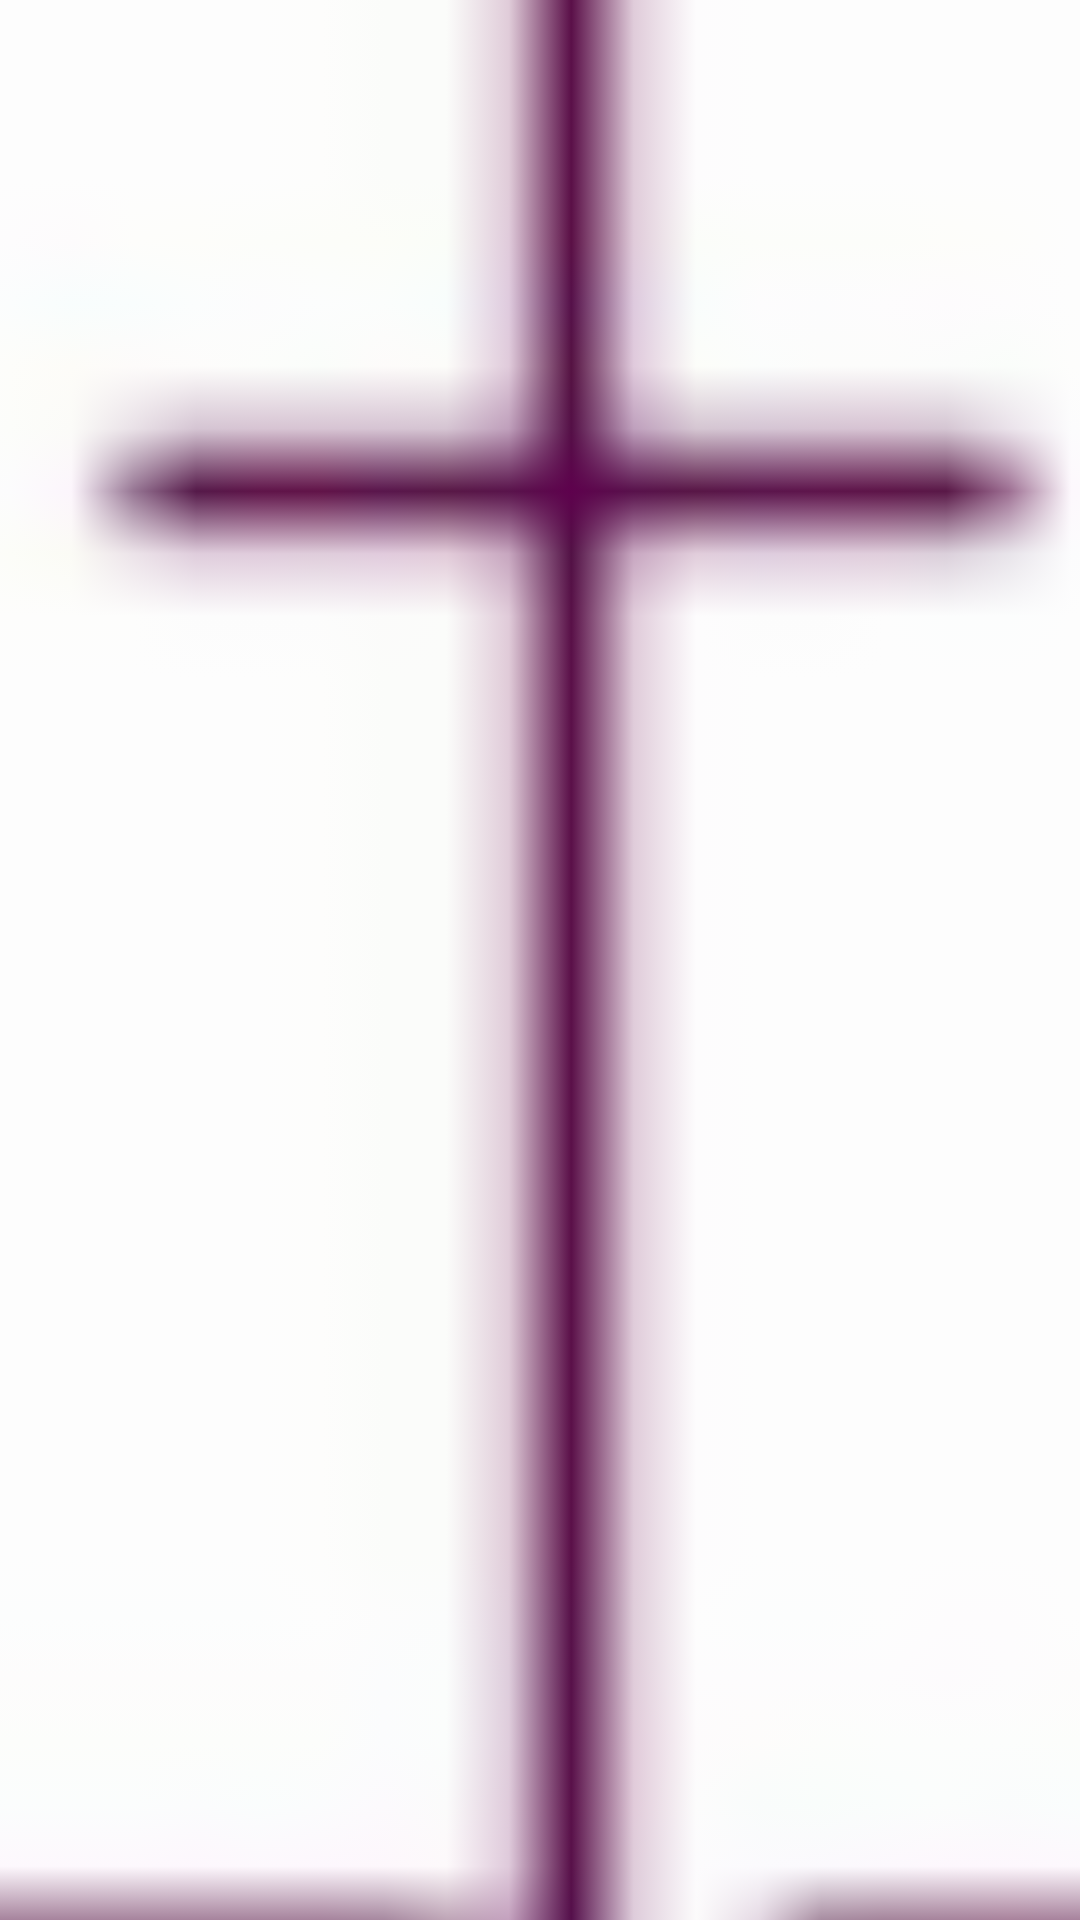

The Android layout XML behind this screen, and the referenced resources:
<!-- AndroidManifest.xml: activity theme Theme.AppCompat.Light.NoActionBar -->
<!-- res/layout/activity_splash_screen.xml -->
<?xml version="1.0" encoding="utf-8"?>
<androidx.constraintlayout.motion.widget.MotionLayout xmlns:android="http://schemas.android.com/apk/res/android"
    xmlns:app="http://schemas.android.com/apk/res-auto"
    xmlns:tools="http://schemas.android.com/tools"
    android:layout_width="match_parent"
    android:layout_height="match_parent"
    android:background="@color/white"
    app:layoutDescription="@xml/activity_splash_screen_scene"
    tools:context=".SplashScreenActivity">

    <ImageView
        android:id="@+id/splash"
        android:layout_width="130dp"
        android:layout_height="162dp"
        android:contentDescription="@string/app_name"
        android:src="@mipmap/ic_splash_launcher"
        app:layout_constraintBottom_toBottomOf="parent"
        app:layout_constraintEnd_toEndOf="parent"
        app:layout_constraintStart_toStartOf="parent"
        app:layout_constraintTop_toTopOf="parent" />


</androidx.constraintlayout.motion.widget.MotionLayout>
<!-- resources referenced by this layout -->
<resources>
  <color name="white">#FFFFFFFF</color>
  <!-- mipmap ic_splash_launcher: png bitmap (mipmap-hdpi, 1988 bytes) -->
  <string name="app_name" translatable="false">Story App</string>
</resources>
